Dataset: datasets (GitHub, satwiksain305/SafeTread). Classes: critical, healthy.

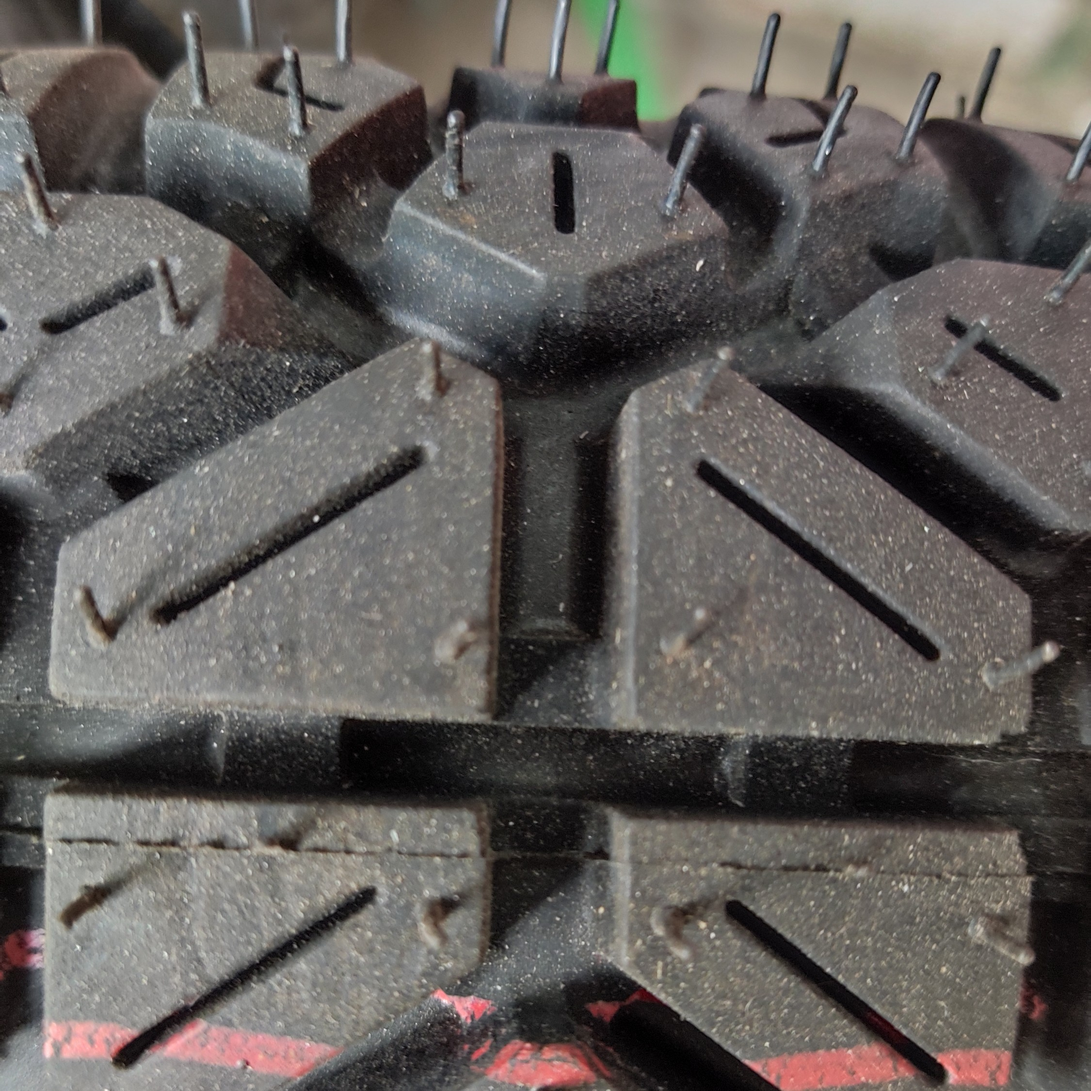
Label: healthy

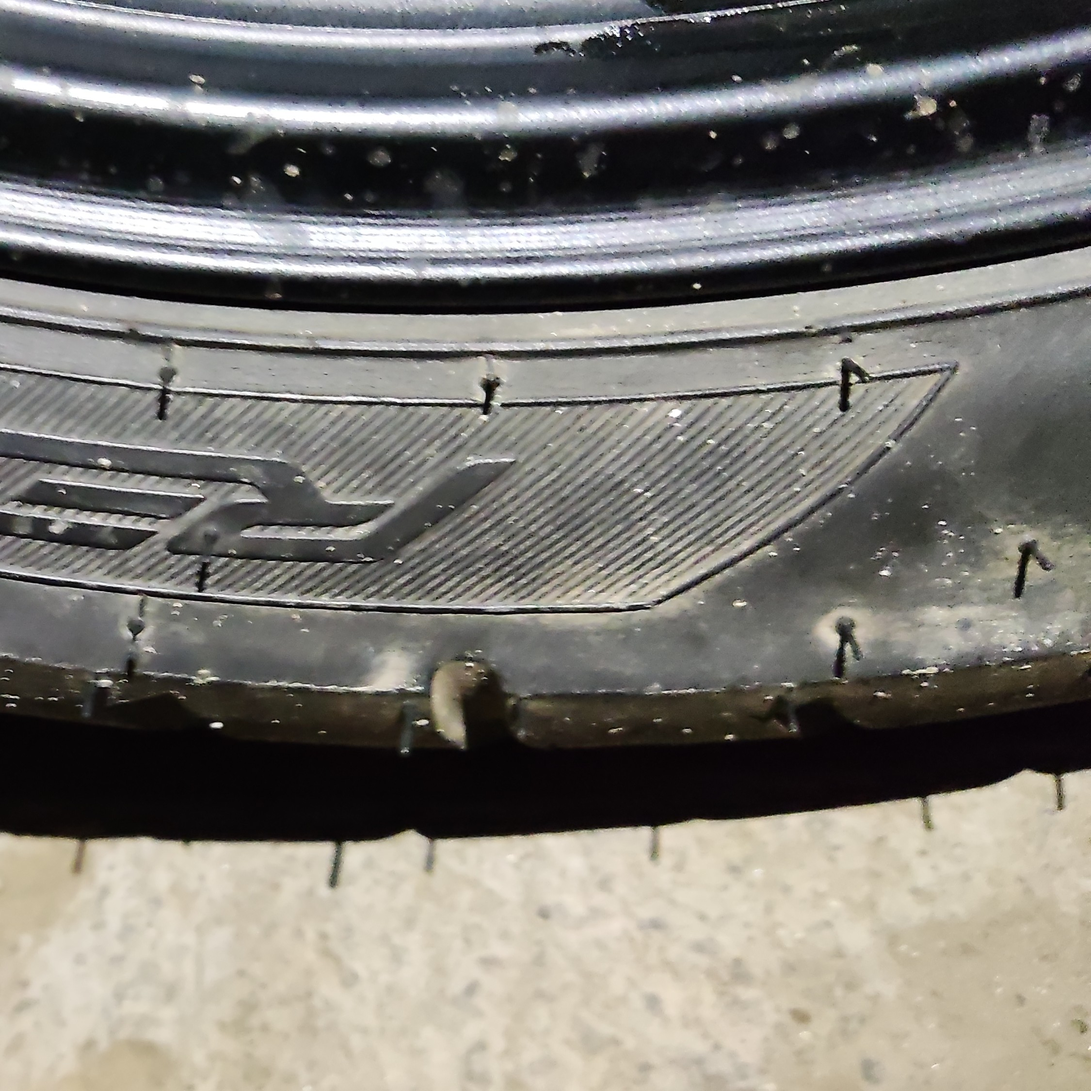
Label: healthy

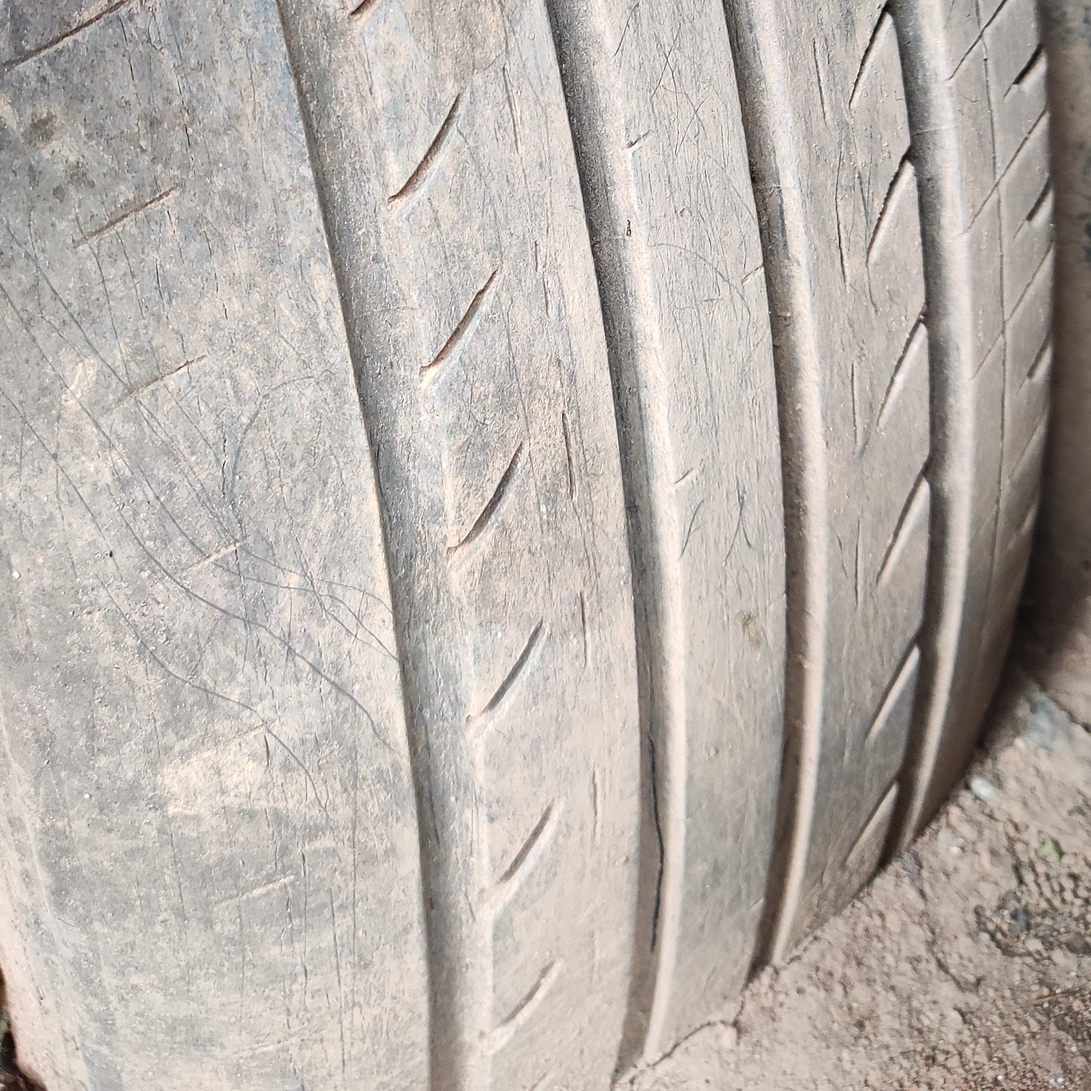
Label: critical

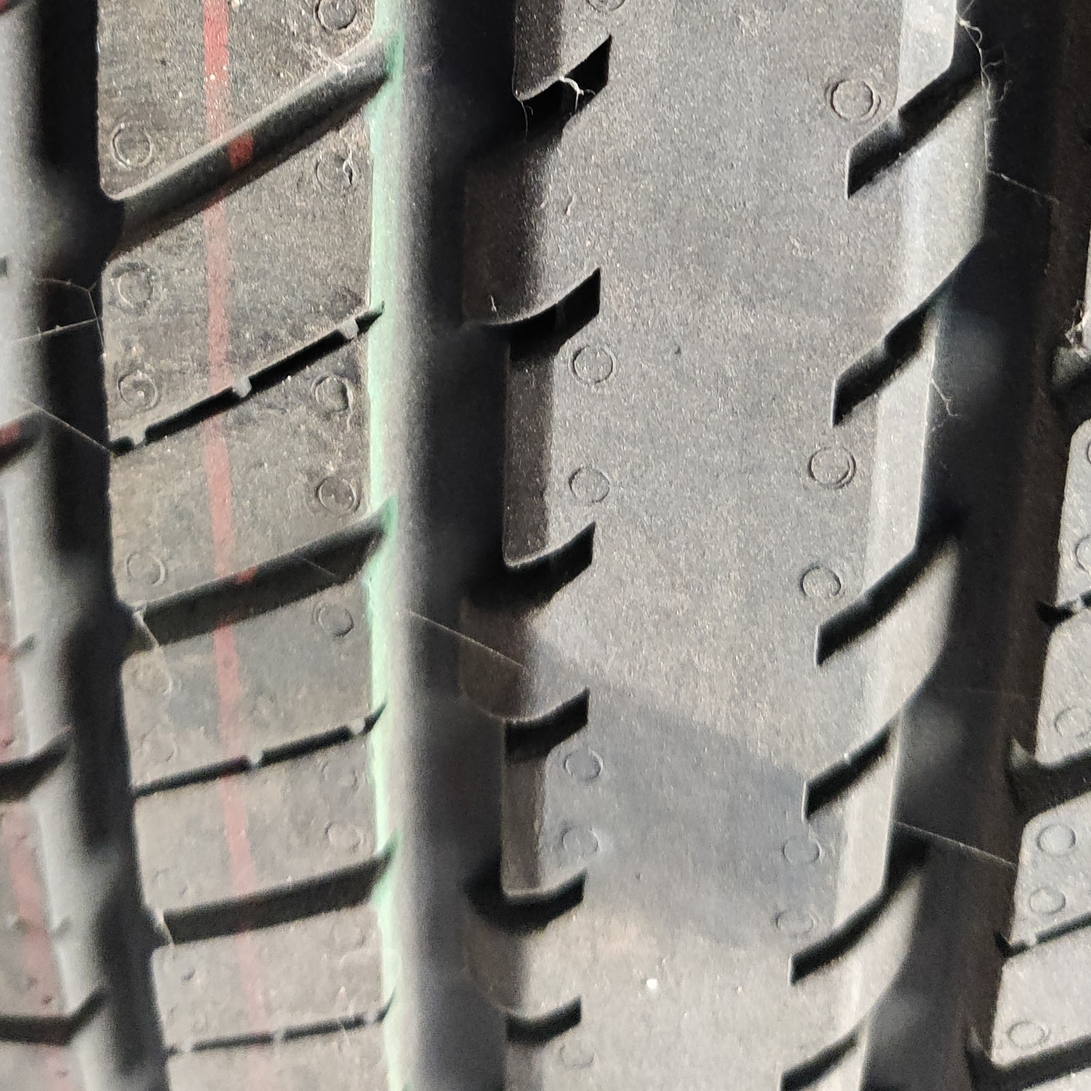
Label: healthy

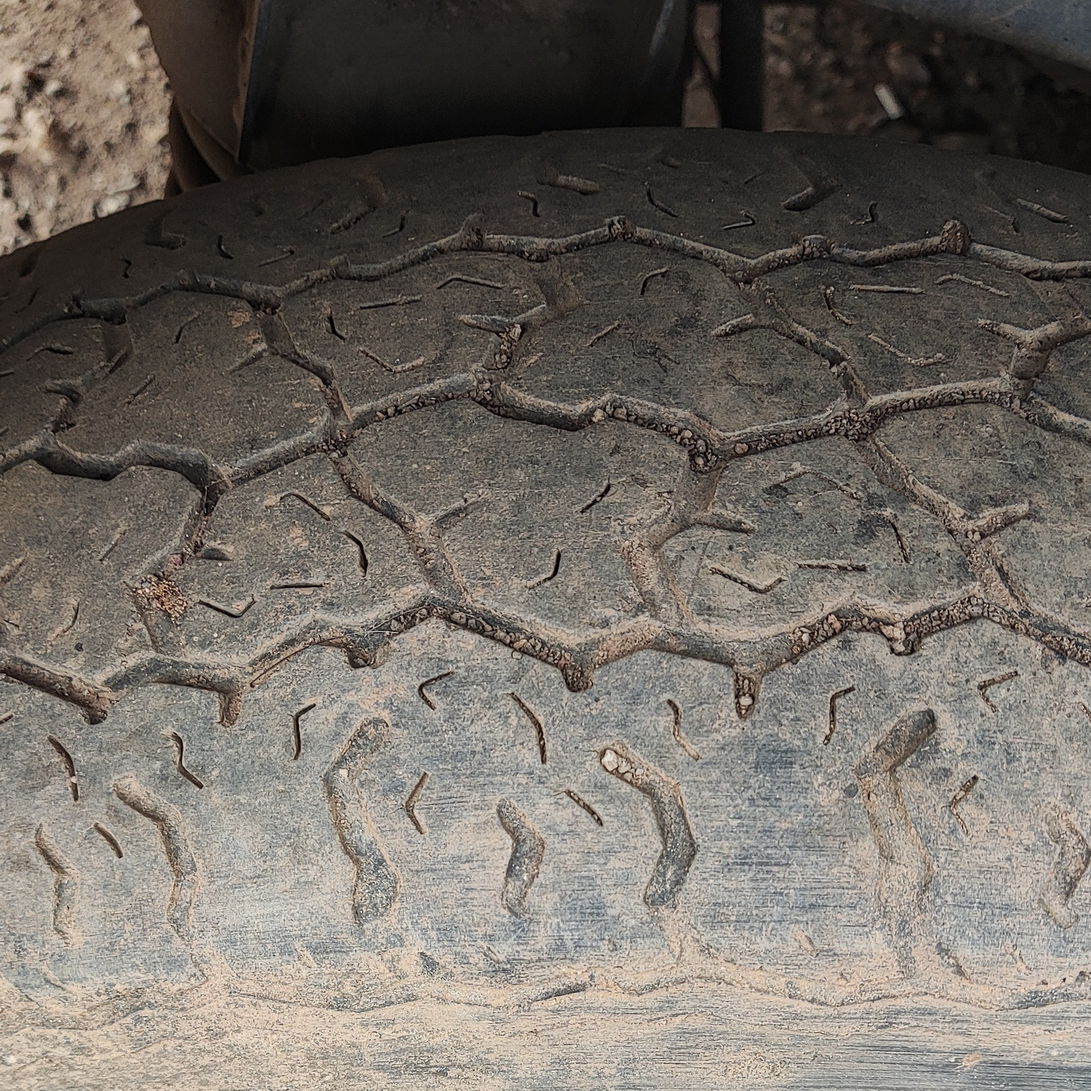
Label: critical

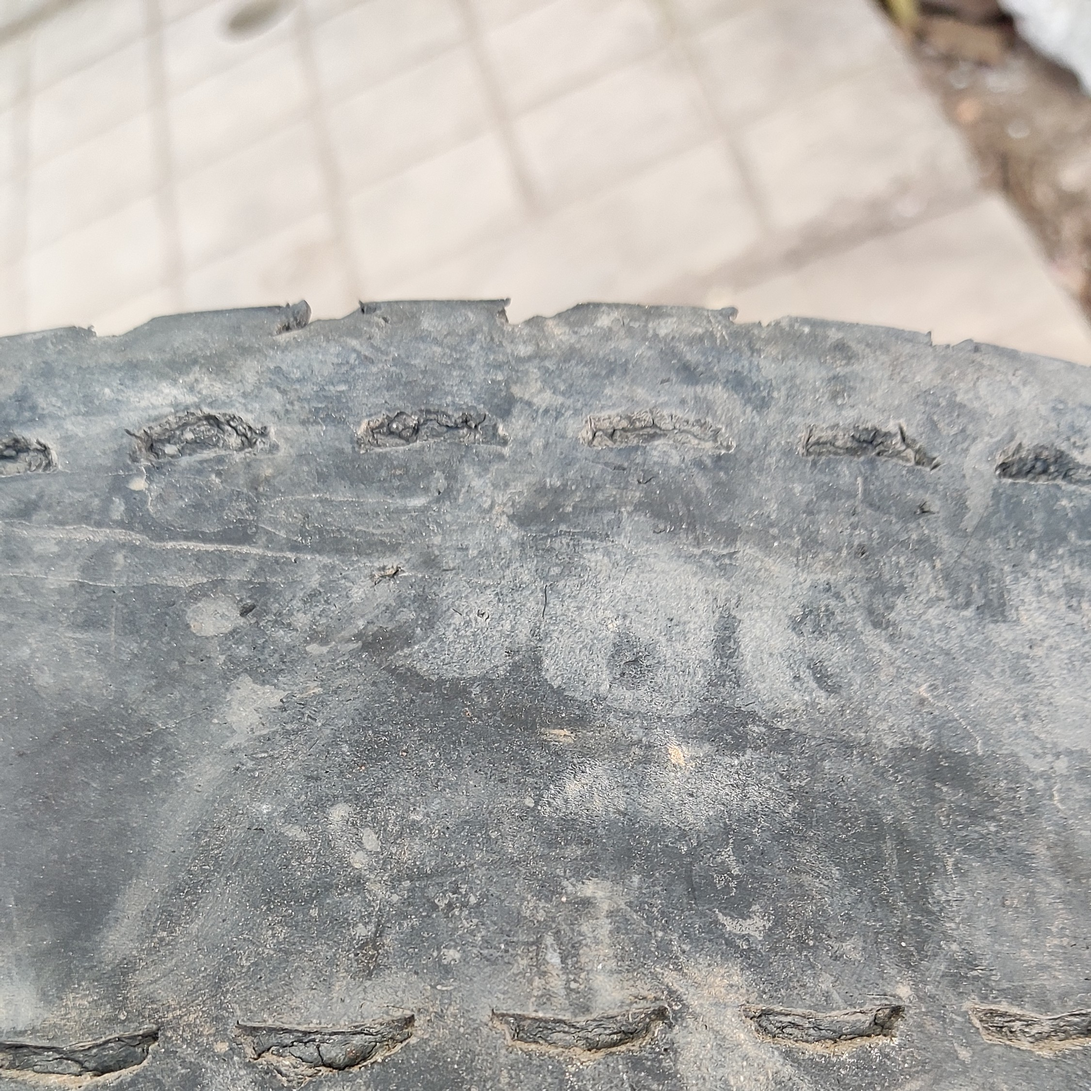
Label: critical
